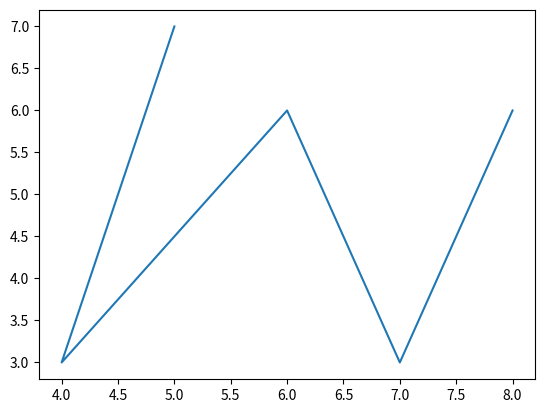

This chart was generated by the following Python code:
from matplotlib import pyplot as plt
plt.plot([5,4,6,7,8],[7,3,6,3,6]) # [x],[y]
plt.show()
